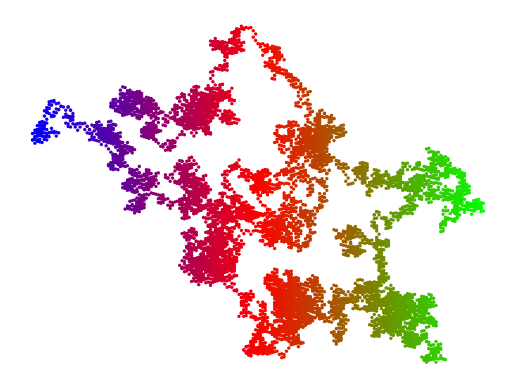

The matplotlib source for this figure:
# ch20_26.py
import matplotlib.pyplot as plt
import random

def loc(index):
    ''' 處理座標的移動 '''
    x_mov = random.choice([-3, 3])          # 隨機x軸移動值
    xloc = x[index-1] + x_mov               # 計算x軸新位置
    y_mov = random.choice([-5, -1, 1, 5])   # 隨機y軸移動值
    yloc = y[index-1] + y_mov               # 計算y軸新位置
    x.append(xloc)                          # x軸新位置加入串列
    y.append(yloc)                          # y軸新位置加入串列
    
num = 10000                                 # 設定隨機點的數量
x = [0]                                     # 設定第一次執行x座標
y = [0]                                     # 設定第一次執行y座標

for i in range(1, num):                     # 建立點的座標
    loc(i)
t = x                                       # 色彩隨x軸變化
plt.scatter(x, y, s=2, c=t, cmap='brg')
plt.axis('off')                             # 隱藏座標
plt.show()




